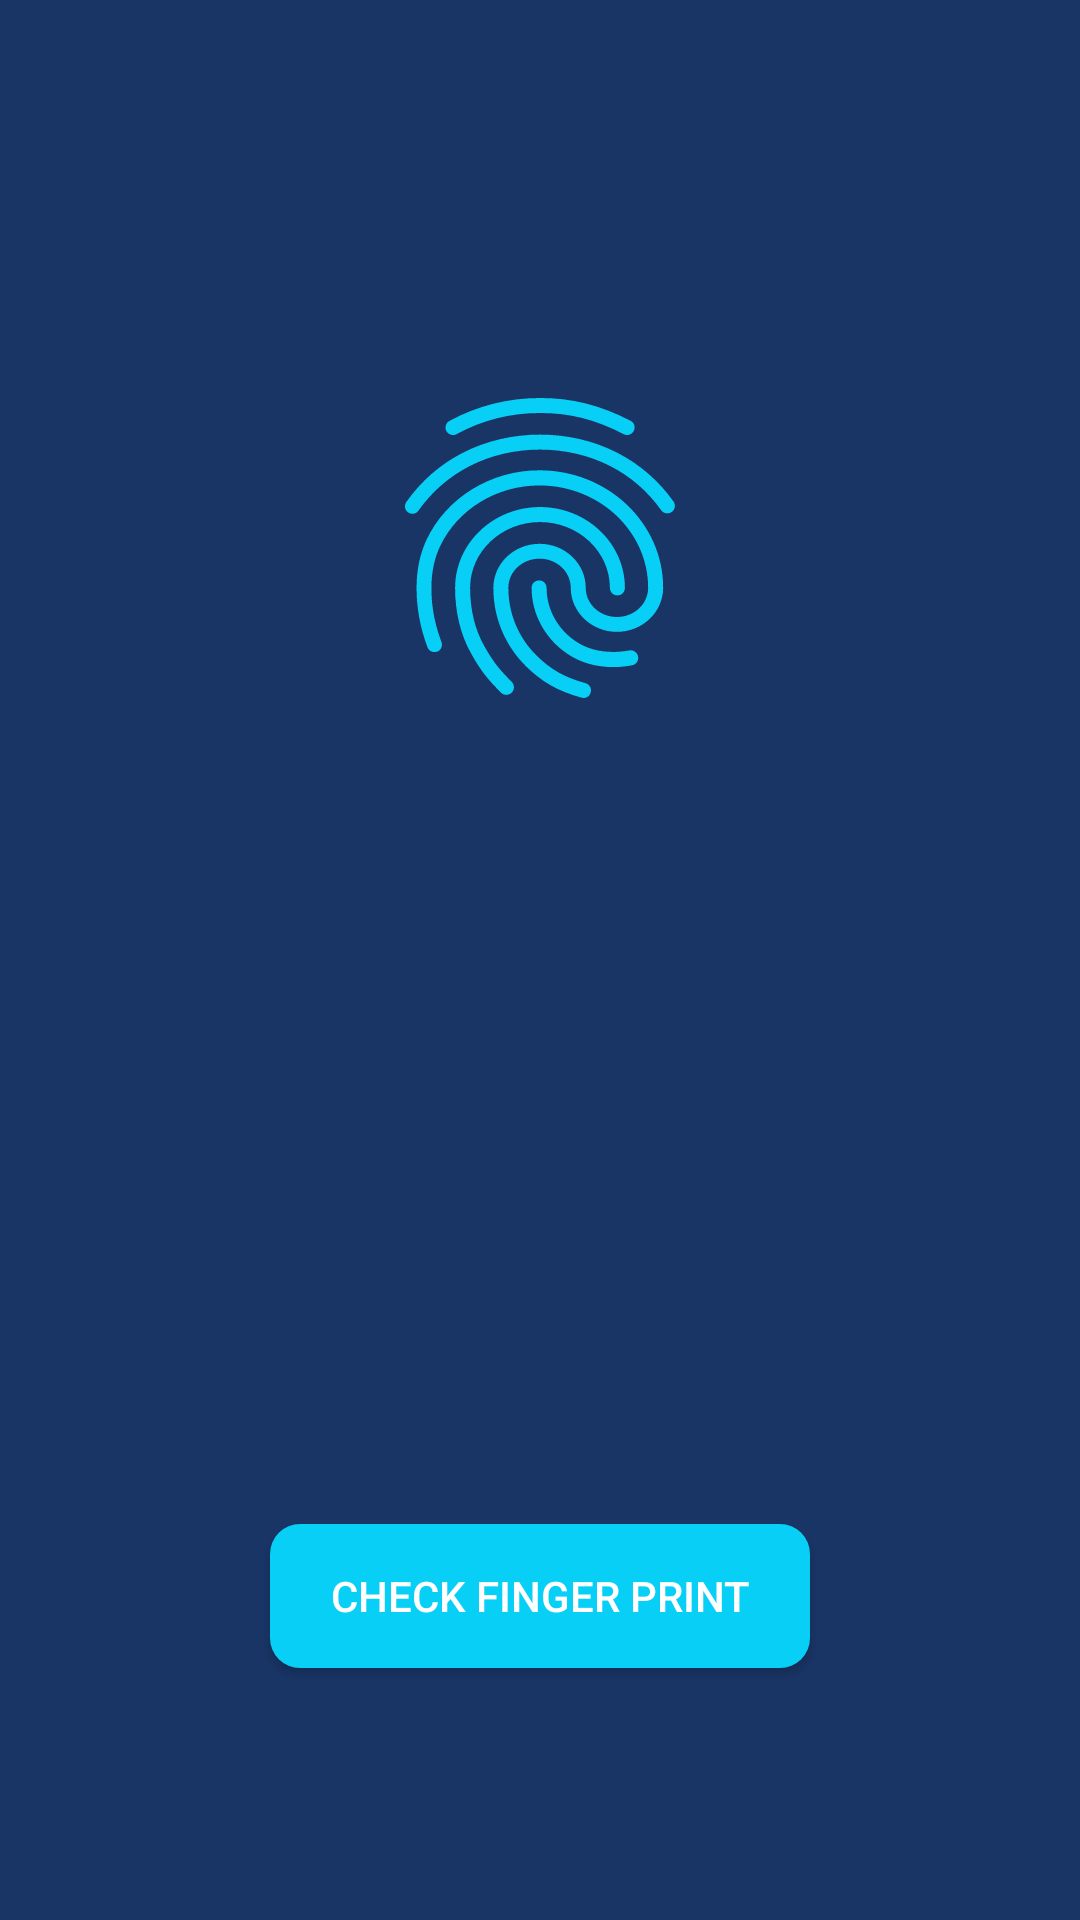

Write the Android layout XML for this screen, with the resource values it uses.
<!-- AndroidManifest.xml: application theme Theme.TestYourAndroid -->
<!-- res/layout/activity_biometrics.xml -->
<?xml version="1.0" encoding="utf-8"?>
<androidx.constraintlayout.widget.ConstraintLayout xmlns:android="http://schemas.android.com/apk/res/android"
    xmlns:app="http://schemas.android.com/apk/res-auto"
    xmlns:tools="http://schemas.android.com/tools"
    android:layout_width="match_parent"
    android:layout_height="match_parent"
    tools:context=".Activities.BiometricsActivity"
    android:background="@color/tect_color">

    <androidx.appcompat.widget.AppCompatButton
        android:textColor="@color/white"
        android:background="@drawable/button_design"
        android:id="@+id/button_biometric"
        android:layout_width="180dp"
        android:layout_height="wrap_content"
        android:layout_marginBottom="84dp"
        android:elevation="40dp"
        android:text="Check Finger print"
        app:layout_constraintBottom_toBottomOf="parent"
        app:layout_constraintEnd_toEndOf="parent"
        app:layout_constraintStart_toStartOf="parent" />

    <ImageView
        android:id="@+id/imageView3"
        android:layout_width="120dp"
        android:layout_height="120dp"
        app:layout_constraintBottom_toTopOf="@+id/guideline2"
        app:layout_constraintEnd_toEndOf="parent"
        app:layout_constraintStart_toStartOf="parent"
        app:layout_constraintTop_toTopOf="parent"
        app:srcCompat="@drawable/finger_print" />

    <androidx.constraintlayout.widget.Guideline
        android:id="@+id/guideline2"
        android:layout_width="wrap_content"
        android:layout_height="wrap_content"
        android:orientation="horizontal"
        app:layout_constraintGuide_begin="365dp" />

</androidx.constraintlayout.widget.ConstraintLayout>
<!-- resources referenced by this layout -->
<resources>
  <color name="tect_color">#193566</color>
  <color name="white">#FFFFFFFF</color>
  <!-- drawable button_design (drawable) -->
  <?xml version="1.0" encoding="utf-8"?>
  <shape xmlns:android="http://schemas.android.com/apk/res/android">
  
      <solid
          android:color="@color/OurNeon"/>
      <corners
          android:radius="10dp"/>
  </shape>
  <!-- drawable finger_print: vector/xml drawable (drawable, 2371 chars, omitted) -->
  <style name="Theme.TestYourAndroid" parent="Theme.MaterialComponents.DayNight.NoActionBar">
          
          <item name="colorPrimary">@color/tect_color</item>
          <item name="colorPrimaryVariant">@color/tect_color</item>
          <item name="colorOnPrimary">@color/white</item>
          
          <item name="colorSecondary">@color/tect_color</item>
          <item name="colorSecondaryVariant">@color/tect_color</item>
          <item name="colorOnSecondary">@color/black</item>
          
          <item name="android:statusBarColor" tools:targetApi="l">?attr/colorPrimaryVariant</item>
          
      </style>
  <color name="OurNeon">#07cff6</color>
  <color name="black">#FF000000</color>
</resources>
